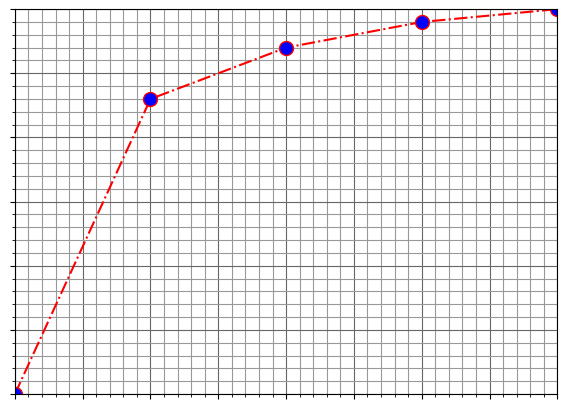

Here is the Python script that generated this plot:
import matplotlib.pyplot as plt
from matplotlib import cm
from numpy import interp
import matplotlib.ticker as ticker
def first():
    filename = "scatter.txt"
    file = open(filename, "r")
    tmp = []
    x = []
    y = []

    for line in file:
        tmp.append(line)

    for word in tmp[0].split():
        x.append(float(word))

    for word in tmp[1].split():
        y.append(float(word))
    file.close

    plt.axes(polar=True)

    data = []
    for num in y:
        data.append((num+5)*20)

    clr = cm.copper(data)

    plt.scatter(x, y, 10, y)
    plt.show()

def second():
    filename = "bars.txt"
    file = open(filename, "r")
    tmp = []
    for line in file:
        tmp.append(line)

    x = [float(i) for i in tmp[0].split()]
    y = [float(i) for i in tmp[1].split()]

    for cx, cy in zip(x, y):
        plt.bar(cx, cy, 0.5, color=[cy, 0, cy, 1])
    plt.show()

def third():
    filename = "pie.txt"
    file = open(filename, "r")

    x = [float(i) for i in file.readline().split()]

    plt.pie(x, explode=[0.2, 0.03, 0.03, 0.03, 0.03])
    plt.show()

def fourth():
    filename = "data2.dat"
    file = open(filename, "r")

    x = [float(line) for line in file]
    print(x)

    plt.subplot(122)
    plt.hist(x, density=1, histtype='step', cumulative=True)
    plt.subplot(121)
    plt.hist(x, histtype='step')

    plt.show()


def fifth():
    filename = "data3.dat"
    file = open(filename, "r")

    x = [[float(i) for i in line.split(',')] for line in file]

    plt.boxplot(x)
    plt.show()



def sixth():
    x=[0,1,2,3,4]
    y=[0,2.3,2.7,2.9,3]
    fig,ax = plt.subplots(1, figsize=(7,5))
    ax.plot(x, y, linestyle="-.", marker="o", color="red", markerfacecolor='blue', markersize=10 )
    plt.xlim(0,4)
    plt.xticks([0,0.5,1,1.5,2,2.5,3,3.5,4])

    plt.ylim(0,3)
    plt.yticks([0,0.5,1,1.5,2,2.5,3])
    plt.grid(which='major', color='#666666')
    plt.minorticks_on()
    plt.grid(which='minor', color='#999999')
    plt.tick_params(labelbottom=False)
    plt.tick_params(labelleft=False)

    plt.show()
sixth()

def seventh():
    x=[0,1,2,3,4]
    y=[0,2.3,2.7,2.8,3]
    ax = plt.gca()

    ax.xaxis.set_major_locator((ticker.NullLocator()))
    ax.yaxis.set_major_locator((ticker.NullLocator()))
    ax.plot(x, y, linestyle="-.", marker="o", color="red", markerfacecolor='blue', markersize=10)

    plt.show()

#seventh()

#fifth()
#fourth()
#third()



#second()

#first()
